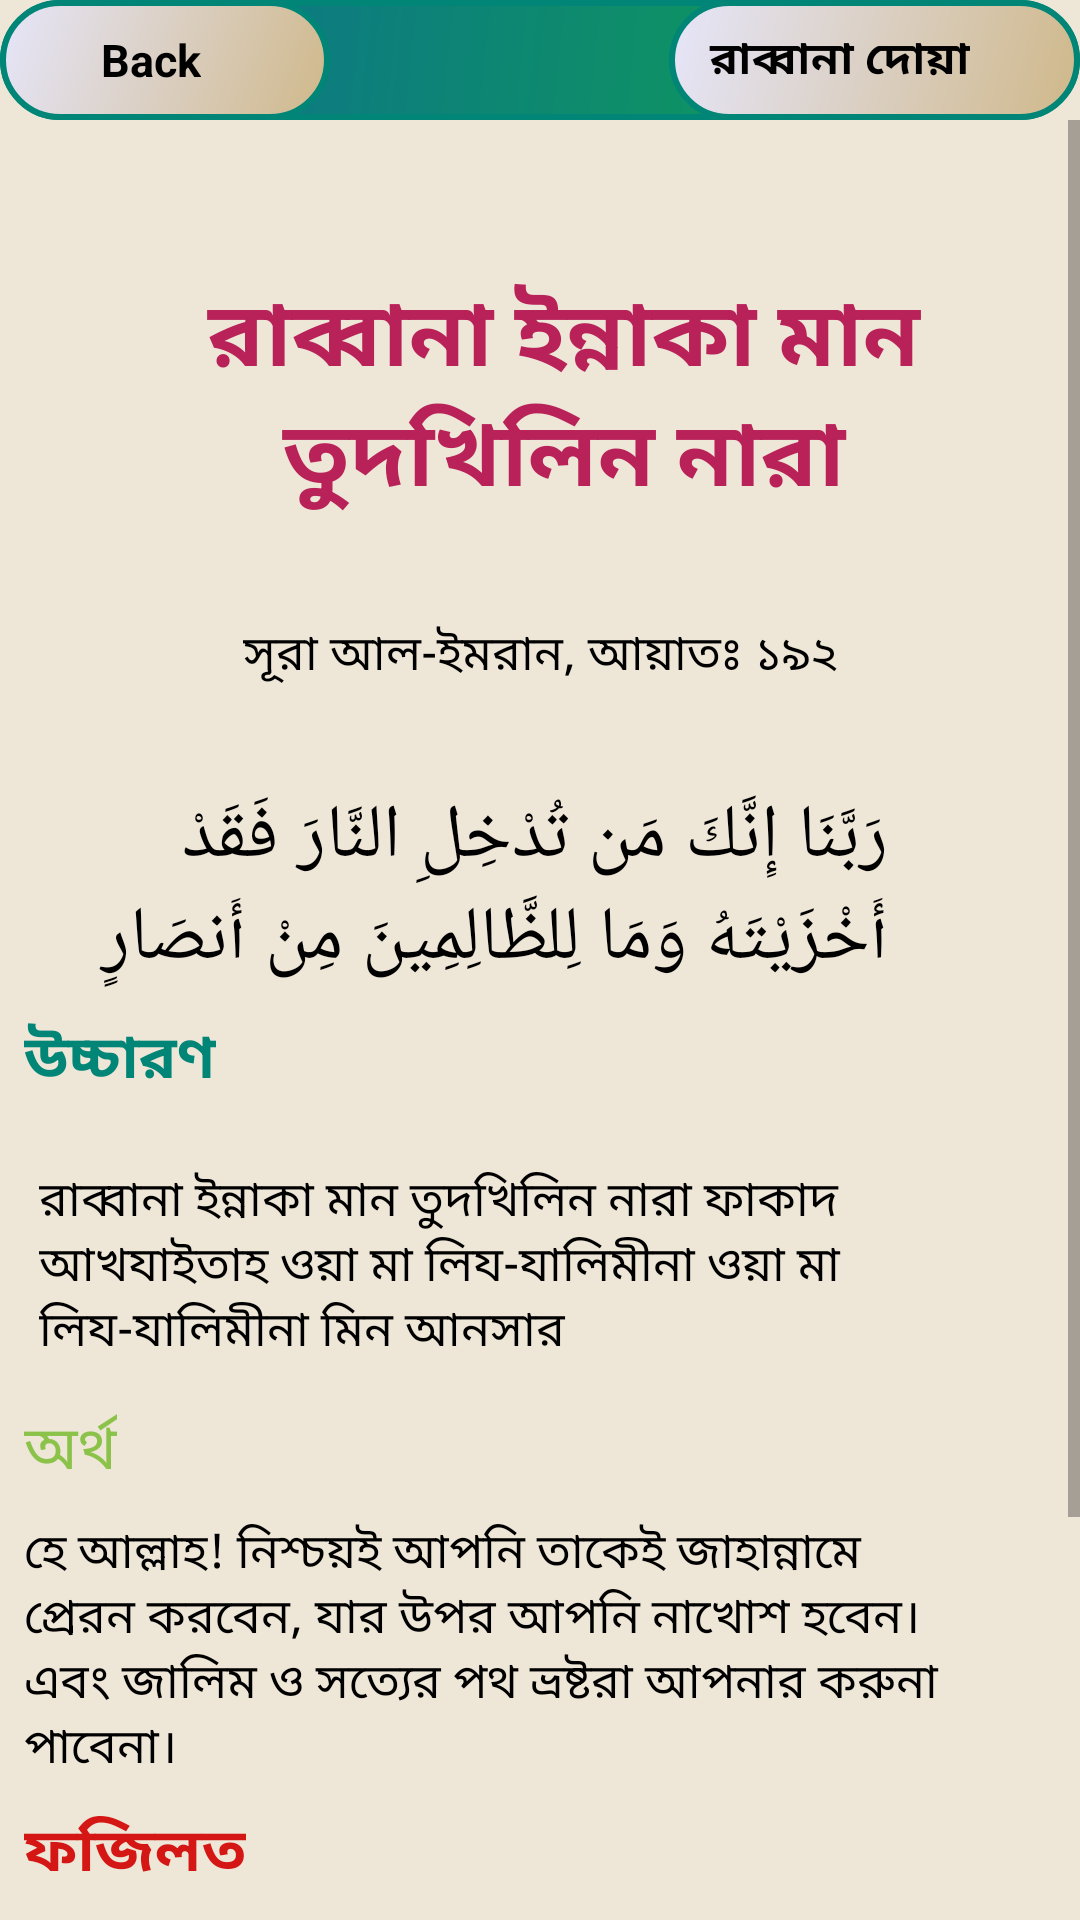

Produce the Android XML layout that renders to this screen, including the resource entries it uses.
<!-- AndroidManifest.xml: application theme AppTheme -->
<!-- res/layout/activity_rabban14.xml -->
<?xml version="1.0" encoding="utf-8"?>
<android.support.constraint.ConstraintLayout xmlns:android="http://schemas.android.com/apk/res/android"
    xmlns:app="http://schemas.android.com/apk/res-auto"
    xmlns:tools="http://schemas.android.com/tools"
    android:layout_width="match_parent"
    android:layout_height="match_parent"
    android:background="#EEE6D7"
    tools:context=".rabbana_activity.Rabban14">

    <android.support.constraint.ConstraintLayout
        android:id="@+id/layout"
        android:layout_width="0dp"
        android:layout_height="wrap_content"
        android:background="@drawable/rectangle"
        android:orientation="horizontal"
        app:layout_constraintEnd_toEndOf="parent"
        app:layout_constraintStart_toStartOf="parent"
        tools:ignore="MissingConstraints">

        <LinearLayout
            android:id="@+id/backButton14"
            android:layout_width="110dp"
            android:layout_height="40dp"
            android:background="@drawable/button_pressed"
            android:orientation="horizontal"
            app:layout_constraintStart_toStartOf="parent">

            <ImageView
                android:layout_width="20dp"
                android:layout_height="wrap_content"
                android:layout_gravity="center"
                android:layout_marginLeft="10dp"
                android:src="@drawable/icon" />

            <TextView
                android:layout_width="wrap_content"
                android:layout_height="wrap_content"
                android:layout_gravity="center"
                android:text=" Back"
                android:textColor="@android:color/background_dark"
                android:textSize="15sp"
                android:textStyle="bold" />


        </LinearLayout>

        <LinearLayout
            android:id="@+id/linearLayout2"
            android:layout_width="137dp"
            android:layout_height="40dp"
            android:background="@drawable/button_pressed"
            android:orientation="horizontal"
            app:layout_constraintEnd_toEndOf="parent">

            <TextView
                android:id="@+id/name14"
                android:layout_width="wrap_content"
                android:layout_height="wrap_content"
                android:layout_gravity="center_vertical"
                android:layout_marginLeft="10dp"
                android:text=" রাব্বানা দোয়া"
                android:textColor="@android:color/background_dark"
                android:textSize="15sp"
                android:textStyle="bold" />


        </LinearLayout>


    </android.support.constraint.ConstraintLayout>

    <ScrollView
        android:id="@+id/scrollView3"
        android:layout_width="wrap_content"
        android:layout_height="wrap_content"
        app:layout_constraintStart_toStartOf="parent"
        app:layout_constraintTop_toBottomOf="@+id/layout"
        tools:ignore="MissingConstraints">

        <android.support.constraint.ConstraintLayout
            android:id="@+id/raabbana14"
            android:layout_width="wrap_content"
            android:layout_height="wrap_content">

            <TextView

                android:id="@+id/textView"
                android:layout_width="wrap_content"
                android:layout_height="wrap_content"
                android:layout_marginStart="8dp"
                android:layout_marginTop="50dp"
                android:layout_marginEnd="8dp"
                android:layout_marginRight="8dp"
                android:gravity="center_horizontal"
                android:text="@string/rabbana14"
                android:textColor="@color/colorAccent"
                android:textIsSelectable="true"
                android:textSize="30sp"
                android:textStyle="bold"
                app:layout_constraintEnd_toEndOf="parent"
                app:layout_constraintHorizontal_bias="0.0"
                app:layout_constraintStart_toStartOf="parent"
                app:layout_constraintTop_toTopOf="parent" />

            <TextView
                android:id="@+id/textView2"
                android:layout_width="wrap_content"
                android:layout_height="wrap_content"
                android:layout_marginStart="8dp"
                android:layout_marginLeft="8dp"
                android:layout_marginTop="32dp"
                android:layout_marginEnd="8dp"
                android:layout_marginRight="8dp"
                android:text="@string/aiyat192"
                android:textColor="@android:color/black"
                android:textIsSelectable="true"
                android:textSize="16sp"
                app:layout_constraintEnd_toEndOf="parent"
                app:layout_constraintStart_toStartOf="parent"
                app:layout_constraintTop_toBottomOf="@+id/textView"
                tools:ignore="MissingConstraints" />

            <TextView
                android:id="@+id/textView3"
                android:layout_width="0dp"
                android:layout_height="wrap_content"
                android:layout_marginStart="8dp"
                android:layout_marginLeft="8dp"
                android:layout_marginTop="32dp"
                android:layout_marginEnd="64dp"
                android:layout_marginRight="64dp"
                android:text="@string/arabic_sura14"
                android:textColor="@android:color/black"
                android:textIsSelectable="true"
                android:textSize="25sp"
                app:layout_constraintEnd_toEndOf="parent"
                app:layout_constraintStart_toStartOf="parent"
                app:layout_constraintTop_toBottomOf="@+id/textView2" />

            <TextView
                android:id="@+id/textView4"
                android:layout_width="wrap_content"
                android:layout_height="wrap_content"
                android:layout_marginStart="8dp"
                android:layout_marginLeft="16dp"
                android:layout_marginTop="8dp"
                android:text="@string/pronunciation"
                android:textColor="@color/colorPrimary"
                android:textIsSelectable="true"
                android:textSize="20sp"
                android:textStyle="bold"
                app:layout_constraintStart_toStartOf="parent"
                app:layout_constraintTop_toBottomOf="@+id/textView3" />

            <TextView
                android:id="@+id/textView5"
                android:layout_width="0dp"
                android:layout_height="wrap_content"
                android:layout_marginStart="8dp"
                android:layout_marginLeft="8dp"
                android:layout_marginTop="16dp"
                android:layout_marginEnd="32dp"
                android:layout_marginRight="32dp"
                android:gravity="center_horizontal|start"
                android:padding="5dp"
                android:text="@string/arabic_pro14"
                android:textColor="@android:color/black"
                android:textIsSelectable="true"
                android:textSize="16sp"
                app:layout_constraintEnd_toEndOf="parent"
                app:layout_constraintStart_toStartOf="parent"
                app:layout_constraintTop_toBottomOf="@+id/textView4" />

            <TextView
                android:id="@+id/textView6"
                android:layout_width="wrap_content"
                android:layout_height="wrap_content"
                android:layout_marginStart="8dp"
                android:layout_marginLeft="8dp"
                android:layout_marginTop="8dp"
                android:text="@string/answer1"
                android:textColor="@color/light_green"
                android:textIsSelectable="true"
                android:textSize="20sp"
                app:layout_constraintStart_toStartOf="parent"
                app:layout_constraintTop_toBottomOf="@+id/textView5" />

            <TextView
                android:id="@+id/textView7"
                android:layout_width="0dp"
                android:layout_height="wrap_content"
                android:layout_marginStart="8dp"
                android:layout_marginLeft="8dp"
                android:layout_marginTop="8dp"
                android:layout_marginEnd="32dp"
                android:layout_marginRight="32dp"
                android:gravity="center_horizontal|start"
                android:text="@string/arabic_answer14"
                android:textColor="@android:color/black"
                android:textIsSelectable="true"
                android:textSize="16sp"
                app:layout_constraintEnd_toEndOf="parent"
                app:layout_constraintStart_toStartOf="parent"
                app:layout_constraintTop_toBottomOf="@+id/textView6" />

            <TextView
                android:id="@+id/textView8"
                android:layout_width="wrap_content"
                android:layout_height="wrap_content"
                android:layout_marginStart="8dp"
                android:layout_marginLeft="8dp"
                android:layout_marginTop="8dp"
                android:text="@string/fojilot"
                android:textColor="#D41614"
                android:textIsSelectable="true"
                android:textSize="20sp"
                android:textStyle="bold"
                app:layout_constraintStart_toStartOf="parent"
                app:layout_constraintTop_toBottomOf="@+id/textView7" />

            <TextView
                android:id="@+id/textView9"
                android:layout_width="0dp"
                android:layout_height="wrap_content"
                android:layout_marginStart="8dp"
                android:layout_marginLeft="8dp"
                android:layout_marginTop="8dp"
                android:layout_marginEnd="32dp"
                android:layout_marginRight="32dp"
                android:layout_marginBottom="64dp"
                android:text="@string/fojilot14"
                android:textColor="@android:color/black"
                android:textIsSelectable="true"
                android:textSize="16sp"
                app:layout_constraintBottom_toBottomOf="parent"
                app:layout_constraintEnd_toEndOf="parent"
                app:layout_constraintStart_toStartOf="parent"
                app:layout_constraintTop_toBottomOf="@+id/textView8" />


        </android.support.constraint.ConstraintLayout>

    </ScrollView>


</android.support.constraint.ConstraintLayout>
<!-- resources referenced by this layout -->
<resources>
  <color name="colorAccent">#B82259</color>
  <color name="colorPrimary">#008577</color>
  <color name="light_green">#8BC34A</color>
  <!-- drawable button_pressed (drawable) -->
  <?xml version="1.0" encoding="utf-8"?>
  <shape xmlns:android="http://schemas.android.com/apk/res/android">
      <stroke
          android:width="2dp"
          android:color="@color/colorPrimary" />
      <corners android:radius="50dp" />
      <gradient android:angle="135"
          android:startColor="#CFB88A"
          android:endColor="#E6E6FA"/>
  </shape>
  <!-- drawable rectangle (drawable) -->
  <?xml version="1.0" encoding="utf-8"?>
  <shape xmlns:android="http://schemas.android.com/apk/res/android"
      android:shape="rectangle">
      <stroke
          android:width="2dp"
          android:color="@color/colorPrimary" />
      <corners android:radius="20dp" />
      <gradient android:angle="135"
          android:startColor="#0fa64c"
          android:endColor="#0c6b94"/>
  
  
  </shape>
  <string name="aiyat192">সূরা আল-ইমরান, আয়াতঃ ১৯২</string>
  <string name="answer1">অর্থ</string>
  <string name="arabic_answer14">হে আল্লাহ! নিশ্চয়ই আপনি তাকেই জাহান্নামে প্রেরন করবেন, যার উপর আপনি নাখোশ হবেন। এবং জালিম ও সত্যের পথ ভ্রষ্টরা আপনার করুনা পাবেনা।</string>
  <string name="arabic_pro14">রাব্বানা ইন্নাকা মান তুদখিলিন নারা ফাকাদ আখযাইতাহ ওয়া মা লিয-যালিমীনা ওয়া মা লিয-যালিমীনা মিন আনসার</string>
  <string name="arabic_sura14">رَبَّنَا إِنَّكَ مَن تُدْخِلِ النَّارَ فَقَدْ أَخْزَيْتَهُ وَمَا لِلظَّالِمِينَ مِنْ أَنصَارٍ</string>
  <string name="fojilot">ফজিলত</string>
  
  
      //String array for listview
  <string name="fojilot14">১। এই দোয়ার অর্থ হচ্ছে, মানুষের অনেক চাওয়া/ উদ্দেশ্য থাকতে পারে। কিন্তু শেষ চাওয়ার মধ্যে দুটি জিনিস থাকা উচিৎ - ১) জান্নাত পাওয়া ২) জাহান্নামের আগুন থেকে দূরে থাকা। কিন্তু এ জন্যে দুটি শর্ত আরোপ করা হয়েছে - ১) ঈমান আনা ২) পাপ কর্ম থেকে দূরে থাকা।(বায়ানুল কুরআন)\n\n২। হযরত আবু হুরায়রা (রাঃ) হতে বর্ণিত - রাসুলুল্লাহ (সাঃ) নিয়মিত রাতে সুরাহ আল-ইমরান এর শেষ ১০ আয়াত পাঠ করতেন।</string>
      //rabbana 15
  <string name="pronunciation">উচ্চারণ</string>
  <string name="rabbana14">রাব্বানা ইন্নাকা মান তুদখিলিন নারা</string>
  <style name="AppTheme" parent="Theme.AppCompat.Light.DarkActionBar">
          
          <item name="colorPrimary">@color/colorPrimary</item>
          <item name="colorPrimaryDark">@color/colorPrimaryDark</item>
          <item name="colorAccent">@color/colorAccent</item>
      </style>
  <color name="colorPrimaryDark">#00574B</color>
</resources>
